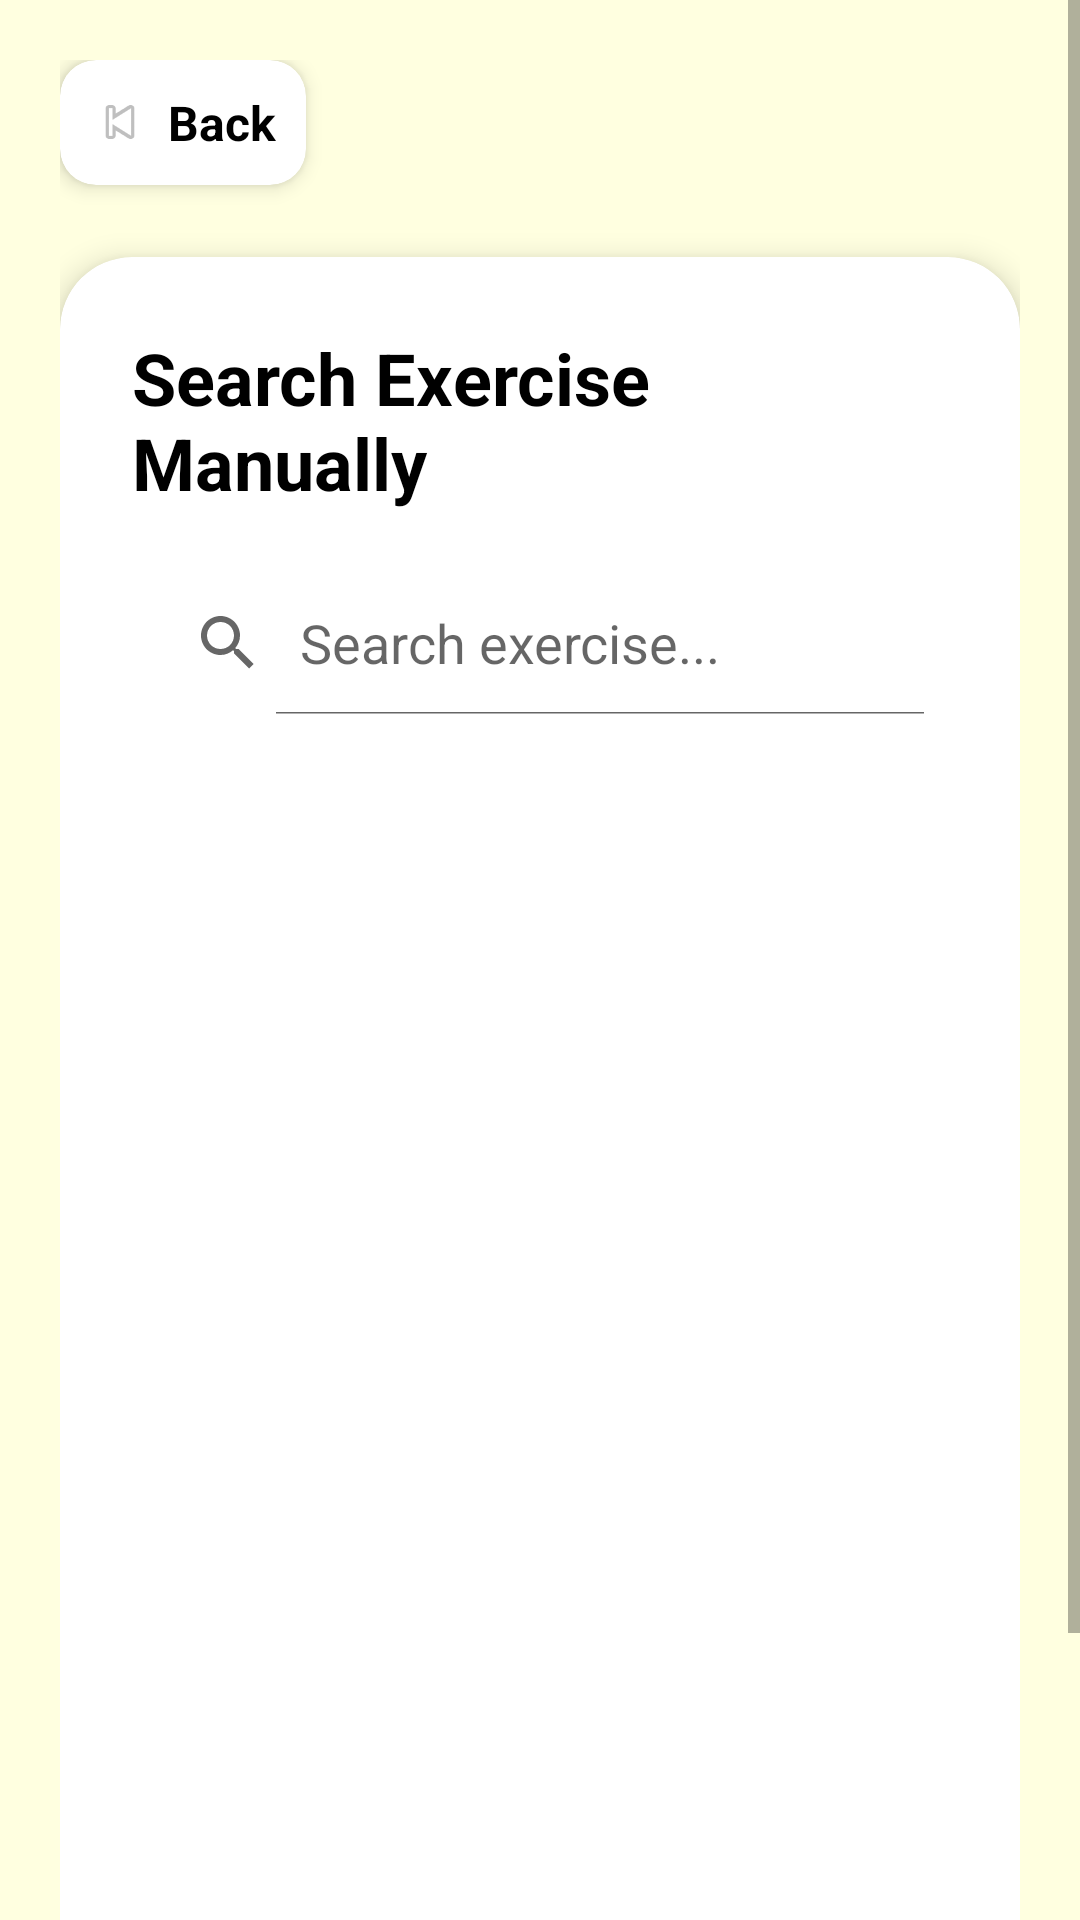

The Android layout XML behind this screen, and the referenced resources:
<!-- AndroidManifest.xml: application theme Theme.FoodTracking -->
<!-- res/layout/activity_search_exercise.xml -->
<?xml version="1.0" encoding="utf-8"?>
<ScrollView xmlns:android="http://schemas.android.com/apk/res/android"
    xmlns:app="http://schemas.android.com/apk/res-auto"
    android:layout_width="match_parent"
    android:layout_height="match_parent"
    android:background="@color/light_yellow">

    <LinearLayout
        android:layout_width="match_parent"
        android:layout_height="wrap_content"
        android:orientation="vertical"
        android:padding="20dp">

        
        <androidx.cardview.widget.CardView
            android:id="@+id/btnBackBox"
            android:layout_width="wrap_content"
            android:layout_height="wrap_content"
            android:layout_marginBottom="16dp"
            app:cardCornerRadius="12dp"
            app:cardElevation="4dp"
            android:clickable="true"
            android:focusable="true">

            <LinearLayout
                android:layout_width="wrap_content"
                android:layout_height="wrap_content"
                android:orientation="horizontal"
                android:gravity="center_vertical"
                android:padding="10dp">

                <ImageView
                    android:layout_width="20dp"
                    android:layout_height="20dp"
                    android:src="@android:drawable/ic_media_previous"
                    android:contentDescription="Back" />

                <TextView
                    android:layout_width="wrap_content"
                    android:layout_height="wrap_content"
                    android:text="Back"
                    android:textSize="16sp"
                    android:textStyle="bold"
                    android:textColor="@color/black"
                    android:layout_marginStart="6dp" />
            </LinearLayout>
        </androidx.cardview.widget.CardView>

        
        <androidx.cardview.widget.CardView
            android:layout_width="match_parent"
            android:layout_height="wrap_content"
            app:cardCornerRadius="24dp"
            app:cardElevation="6dp"
            android:layout_marginTop="8dp"
            android:layout_marginBottom="16dp">

            <LinearLayout
                android:layout_width="match_parent"
                android:layout_height="631dp"
                android:orientation="vertical"
                android:padding="24dp">

                
                <TextView
                    android:layout_width="wrap_content"
                    android:layout_height="wrap_content"
                    android:layout_gravity="center_horizontal"
                    android:layout_marginBottom="20dp"
                    android:text="Search Exercise Manually"
                    android:textColor="@color/black"
                    android:textSize="24sp"
                    android:textStyle="bold" />

                
                <SearchView
                    android:id="@+id/searchView"
                    android:layout_width="match_parent"
                    android:layout_height="wrap_content"
                    android:layout_marginBottom="20dp"
                    android:iconifiedByDefault="false"
                    android:queryHint="Search exercise..." />

                
                <ListView
                    android:id="@+id/listView"
                    android:layout_width="match_parent"
                    android:layout_height="wrap_content"
                    android:divider="@android:color/transparent"
                    android:dividerHeight="12dp" />
            </LinearLayout>
        </androidx.cardview.widget.CardView>

    </LinearLayout>
</ScrollView>
<!-- resources referenced by this layout -->
<resources>
  <color name="black">#FF000000</color>
  <color name="light_yellow">#FFFFE0</color>
  <style name="Theme.FoodTracking" parent="Theme.AppCompat.Light.NoActionBar">
          
          <item name="colorPrimary">@color/lavender</item>
          <item name="colorPrimaryVariant">@color/lavender</item>
          <item name="colorOnPrimary">@color/white</item>
  
          <item name="colorSecondary">@color/teal_200</item>
          <item name="colorSecondaryVariant">@color/teal_700</item>
          <item name="colorOnSecondary">@color/black</item>
  
          <item name="android:statusBarColor">?attr/colorPrimaryVariant</item>
  
          <item name="colorPrimaryDark">@color/purple_700</item>
          <item name="colorAccent">@color/teal_200</item>
      </style>
  <color name="lavender">#8692f7</color>
  <color name="white">#FFFFFFFF</color>
  <color name="teal_200">#FF03DAC5</color>
  <color name="teal_700">#FF018786</color>
  <color name="purple_700">#FF3700B3</color>
</resources>
